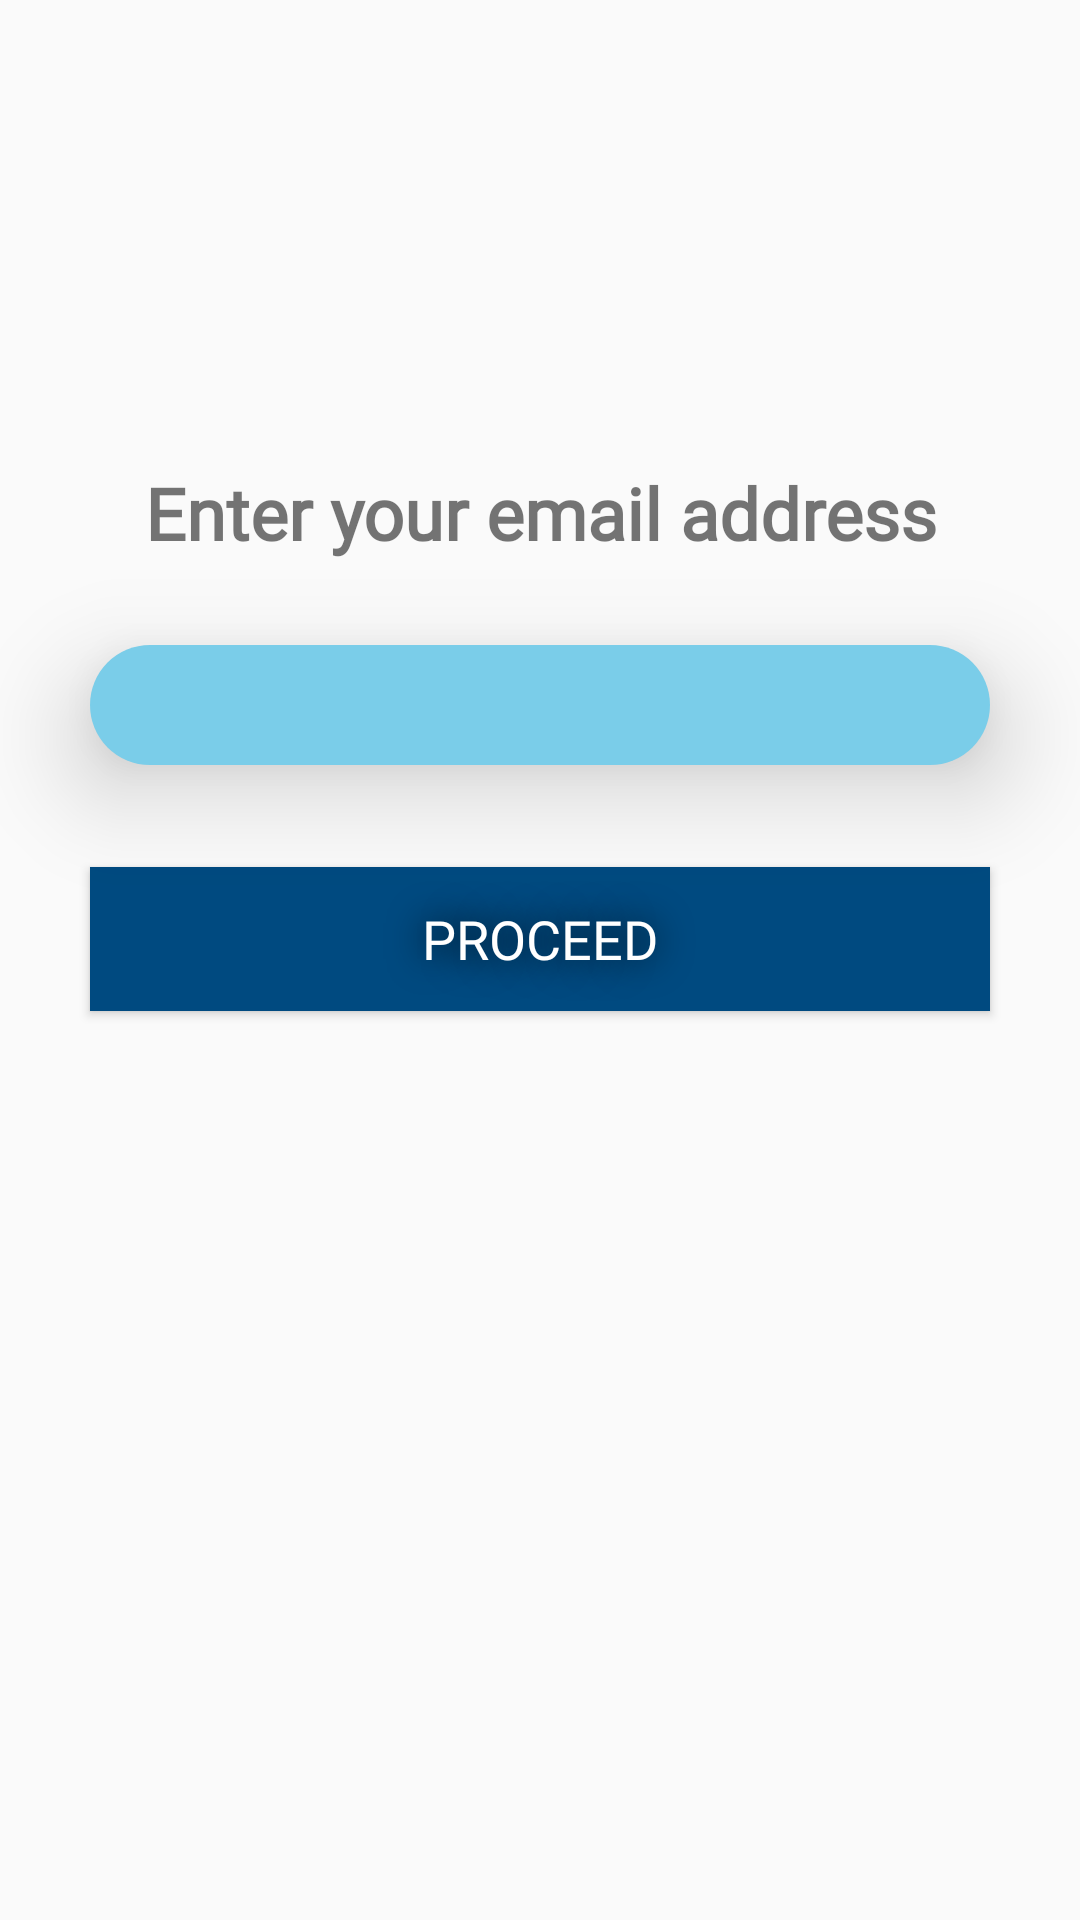

The Android layout XML behind this screen, and the referenced resources:
<!-- AndroidManifest.xml: application theme AppTheme -->
<!-- res/layout/activity_forgot.xml -->
<?xml version="1.0" encoding="utf-8"?>
<android.support.constraint.ConstraintLayout xmlns:android="http://schemas.android.com/apk/res/android"
    xmlns:app="http://schemas.android.com/apk/res-auto"
    xmlns:tools="http://schemas.android.com/tools"
    android:layout_width="match_parent"
    android:layout_height="match_parent"
    tools:context="com.gitsteintechnologies.domigo.ForgotActivity">

    <RelativeLayout
        android:id="@+id/linear"
        android:layout_width="match_parent"
        android:layout_height="match_parent"
        android:background="@drawable/linearbacktryagain"
        app:layout_constraintBottom_toBottomOf="parent"
        app:layout_constraintEnd_toEndOf="parent"
        app:layout_constraintStart_toStartOf="parent"
        app:layout_constraintTop_toTopOf="parent">

        <TextView
            android:id="@+id/textView18"
            android:layout_width="300dp"
            android:layout_height="wrap_content"
            android:layout_alignBottom="@+id/email3"
            android:layout_centerHorizontal="true"
            android:layout_marginBottom="68dp"
            android:fontFamily="@font/acme"
            android:text="Enter your email address"
            android:textAlignment="center"
            android:textColor="@color/cast_expanded_controller_text_color"
            android:textSize="24sp"
            android:textStyle="bold" />

        <AutoCompleteTextView
            android:id="@+id/email3"
            style="@android:style/Widget.DeviceDefault.Light.AutoCompleteTextView"
            android:layout_width="300dp"
            android:layout_height="40dp"
            android:layout_alignLeft="@+id/textView18"
            android:layout_alignParentTop="true"
            android:layout_alignStart="@+id/textView18"
            android:layout_marginTop="215dp"
            android:background="@drawable/rounded"
            android:elevation="20dp"
            android:inputType="text"
            android:maxLines="1"
            android:popupBackground="#7acde9"
            android:singleLine="true"
            android:textAlignment="center"
            android:textColor="@color/colorPrimaryDark"
            android:textColorLink="@android:color/black"
            android:textSize="18sp" />

        <Button
            android:id="@+id/proceedbtn"
            android:layout_width="300dp"
            android:layout_height="wrap_content"
            android:layout_alignLeft="@+id/email3"
            android:layout_alignStart="@+id/email3"
            android:layout_below="@+id/email3"
            android:layout_marginTop="34dp"
            android:layout_weight="1"
            android:background="#004a80"
            android:fontFamily="@font/acme"
            android:shadowColor="@android:color/background_dark"
            android:shadowRadius="30"
            android:text="Proceed"
            android:textColor="@android:color/background_light"
            android:textSize="18sp" />
    </RelativeLayout>
</android.support.constraint.ConstraintLayout>
<!-- resources referenced by this layout -->
<resources>
  <color name="colorPrimaryDark">#041a2f</color>
  <!-- drawable rounded (drawable) -->
  <?xml version="1.0" encoding="utf-8"?>
  <shape xmlns:android="http://schemas.android.com/apk/res/android" >
  
      <corners
          android:radius="30dp"
          />
      <solid
          android:color="#7acde9"
          android:elevation="30dp"/>
  
  
  
  </shape>
  <style name="AppTheme" parent="Theme.AppCompat.Light.DarkActionBar">
          
          <item name="colorPrimary">@color/colorPrimary</item>
          <item name="colorPrimaryDark">@color/colorPrimaryDark</item>
          <item name="colorAccent">@color/colorAccent</item>
      </style>
  <color name="colorPrimary">#175797</color>
  <color name="colorAccent">#ffffff</color>
</resources>
